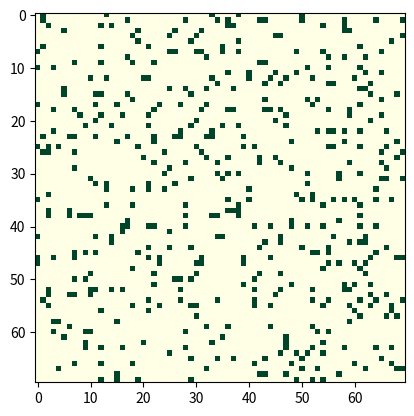

The script that saved this image:
import random
import numpy as np
from matplotlib import pyplot as plt
from matplotlib import animation
import argparse

class grid:
    def __init__(self, x,y):
        self.width  = x
        self.height = y
        self.alive = np.zeros((x,y))

    def randomPopulate(self, density):
        for i in range(self.width):
            for j in range(self.height):
                self.alive[i,j] = 1 if random.uniform(0.,1.)<density else 0

    def countLiveNeighbours(self, i,j):
        liveNeighbours=0
        for di in range(-1,2):
            for dj in range(-1,2):
                if not (di==0 and dj==0):
                    try:
                        if self.alive[i+di, j+dj]==1:
                            liveNeighbours+=1
                    except IndexError:
                        pass
        return liveNeighbours

    def tick(self):
        updated = self.alive
        for i in range(self.width):
            for j in range(self.height):
                if self.alive[i,j]==1:
                    # if less than two live neighbours, cell dies
                    if self.countLiveNeighbours(i,j) < 2:
                        updated[i,j] = 0
                    # if more than 3 live neighbours, cell dies
                    elif self.countLiveNeighbours(i,j) > 3:
                        updated[i,j] = 0
                else:
                    # if 3 live neighbours, cell comes to live
                    if self.countLiveNeighbours(i,j) == 3:
                        updated[i,j] = 1
        self.alive = updated


parser = argparse.ArgumentParser()
parser.add_argument("--format", nargs=2, metavar=("width", "height"), help="specify width and height")
parser.add_argument("--density", help="specify density of live cells in random seed")
args = parser.parse_args()

if args.format:
    WIDTH = int(args.format[0])
    HEIGHT = int(args.format[1])
else:
    WIDTH = 70
    HEIGHT = 70
if args.density:
    density = float(args.density)
else:
    density = 0.1

field = grid(WIDTH, HEIGHT)
field.randomPopulate(density)

fig = plt.figure()
data = field.alive
im = plt.imshow(data, cmap='YlGn', vmin=0, vmax=1)

def init():
    im.set_data(np.zeros(( WIDTH, HEIGHT )))

def animate(i):
    field.tick()
    data = field.alive
    im.set_data(data)
    return im

anim = animation.FuncAnimation(fig, animate, init_func=init,
    frames=WIDTH*HEIGHT, interval=50)
plt.show()
